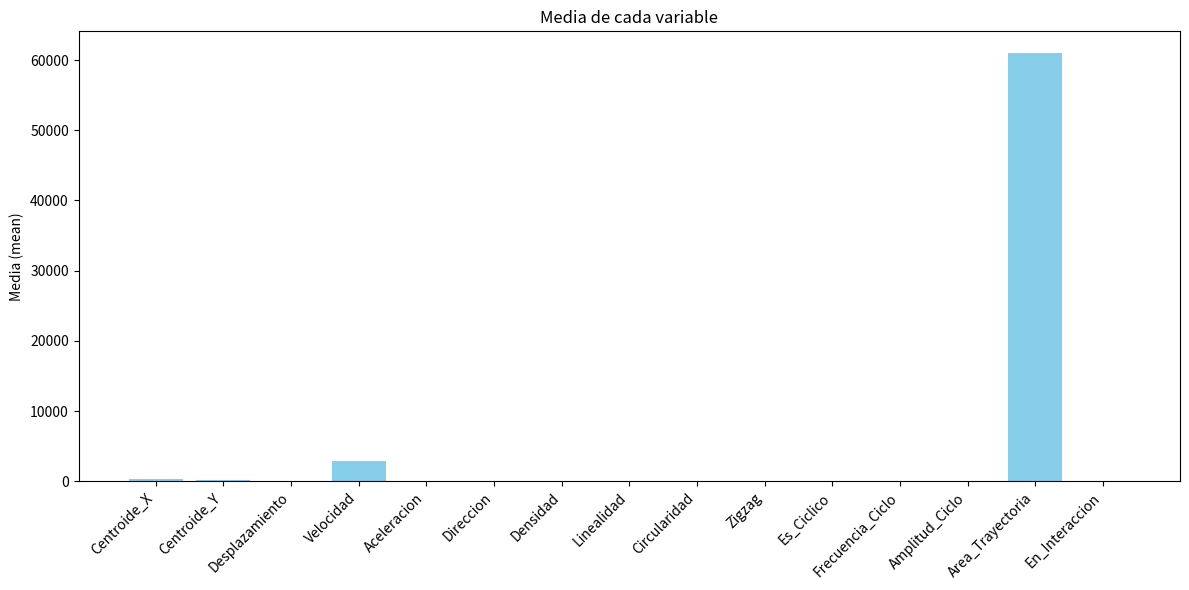
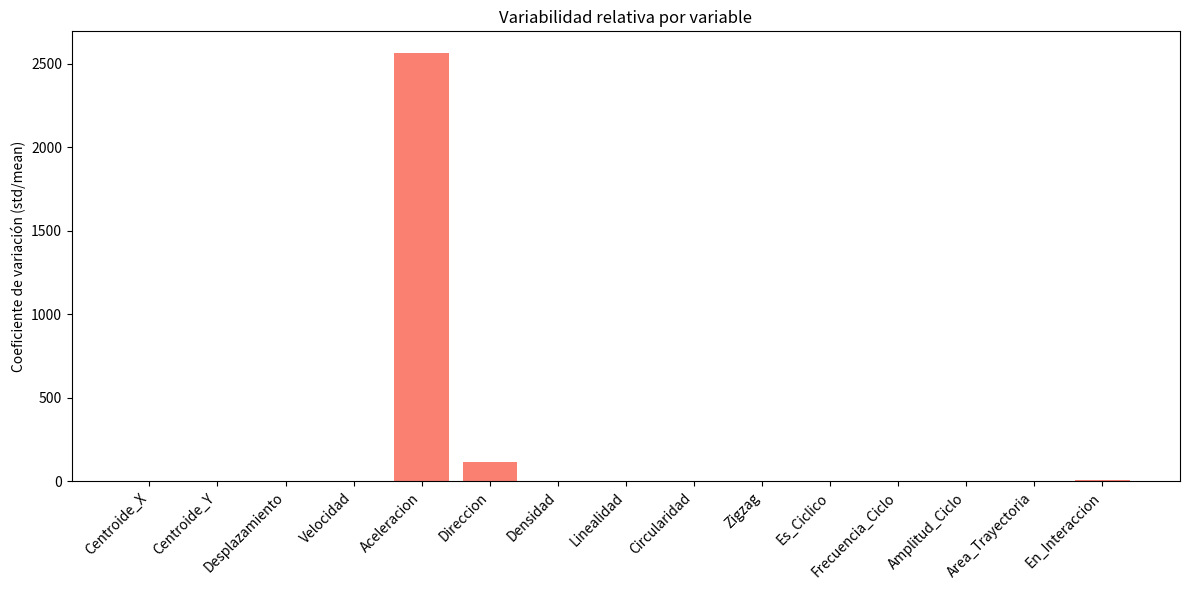
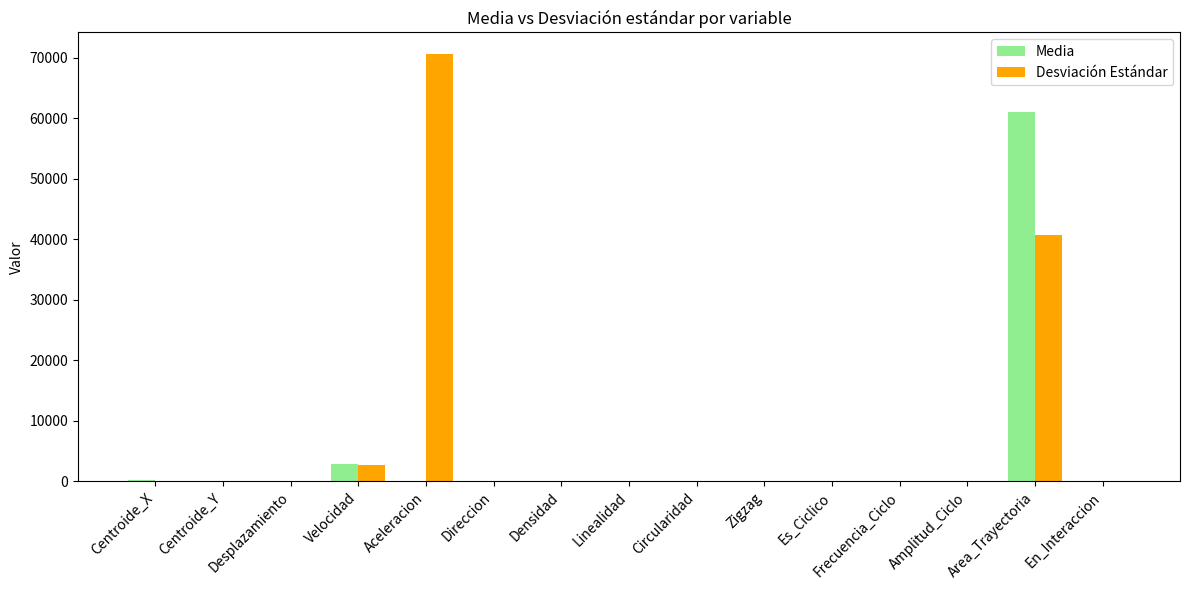

These figures' Python source, in order:
import pandas as pd
import matplotlib.pyplot as plt

# === Datos cargados manualmente (puedes cambiar esto por lectura CSV si los tienes en archivo) ===
data = {
    'Variable': ['Centroide_X', 'Centroide_Y', 'Desplazamiento', 'Velocidad', 'Aceleracion', 'Direccion',
                 'Densidad', 'Linealidad', 'Circularidad', 'Zigzag', 'Es_Ciclico', 'Frecuencia_Ciclo',
                 'Amplitud_Ciclo', 'Area_Trayectoria', 'En_Interaccion'],
    'mean': [317.06, 141.41, 117.37, 2934.36, 27.55, 0.89, 0.0091, 0.018, 0.308, 0.648, 0.174, 0.061, 7.36, 61033.13, 0.0104],
    'std': [134.19, 66.34, 110.05, 2751.29, 70679.91, 104.7, 0.0053, 0.0898, 0.699, 0.0967, 0.379, 0.153, 23.28, 40787.8, 0.1013],
    'std/mean': [0.42, 0.47, 0.94, 0.94, 2565.80, 117.51, 0.59, 4.98, 2.27, 0.15, 2.18, 2.52, 3.16, 0.67, 9.77]
}

df = pd.DataFrame(data)

# === 1. Gráfica de medias por variable ===
plt.figure(figsize=(12, 6))
plt.bar(df['Variable'], df['mean'], color='skyblue')
plt.xticks(rotation=45, ha='right')
plt.ylabel('Media (mean)')
plt.title('Media de cada variable')
plt.tight_layout()
plt.show()

# === 2. Gráfica del coeficiente de variación (std/mean) ===
plt.figure(figsize=(12, 6))
plt.bar(df['Variable'], df['std/mean'], color='salmon')
plt.xticks(rotation=45, ha='right')
plt.ylabel('Coeficiente de variación (std/mean)')
plt.title('Variabilidad relativa por variable')
plt.tight_layout()
plt.show()

# === 3. (Opcional) Gráfica comparativa entre std y mean ===
plt.figure(figsize=(12, 6))
bar_width = 0.4
index = range(len(df))

plt.bar(index, df['mean'], bar_width, label='Media', color='lightgreen')
plt.bar([i + bar_width for i in index], df['std'], bar_width, label='Desviación Estándar', color='orange')
plt.xticks([i + bar_width / 2 for i in index], df['Variable'], rotation=45, ha='right')
plt.ylabel('Valor')
plt.title('Media vs Desviación estándar por variable')
plt.legend()
plt.tight_layout()
plt.show()
